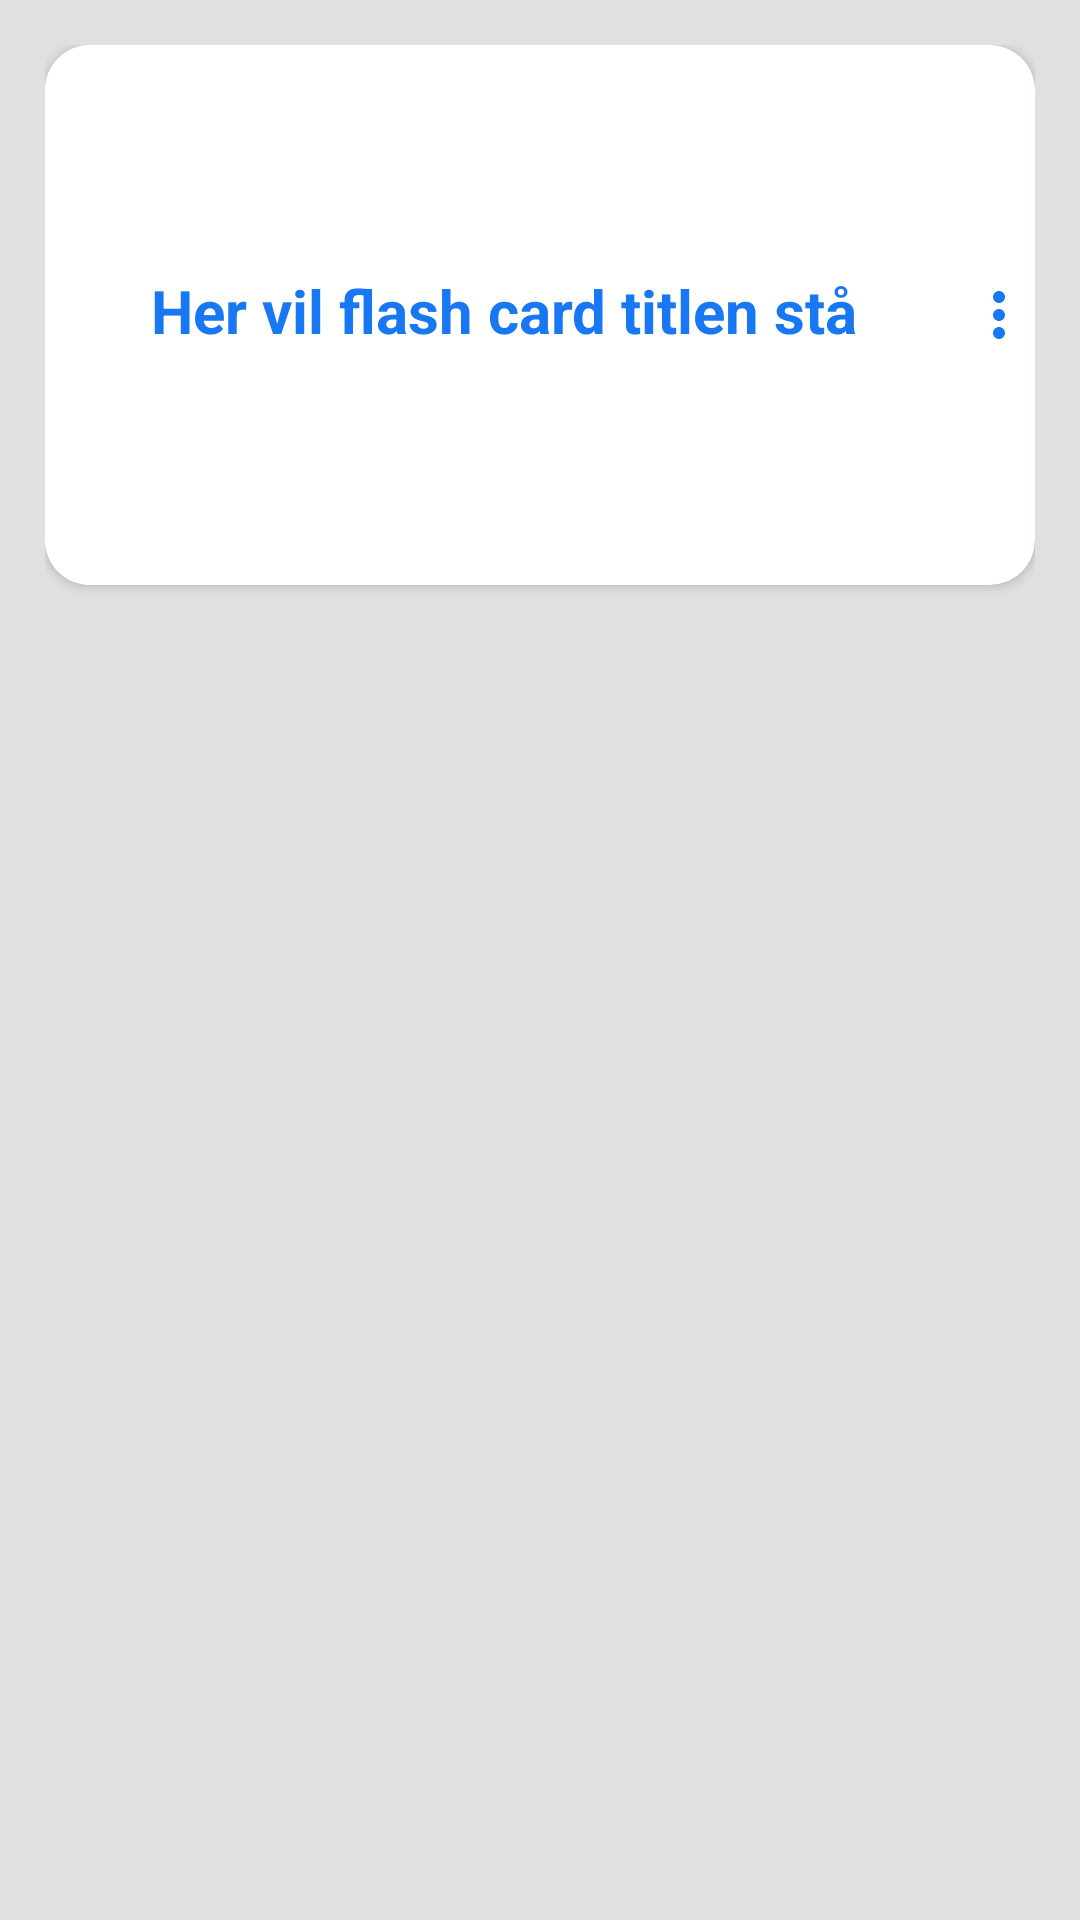

Produce the Android XML layout that renders to this screen, including the resource entries it uses.
<!-- AndroidManifest.xml: application theme Theme.FlashCardApp -->
<!-- res/layout/flash_card_layout.xml -->
<?xml version="1.0" encoding="utf-8"?>
<RelativeLayout xmlns:android="http://schemas.android.com/apk/res/android"
    android:layout_width="match_parent"
    android:layout_height="wrap_content"
    android:background="#E1DFDF"
    android:padding="15dp"
    xmlns:app="http://schemas.android.com/apk/res-auto">

    <androidx.cardview.widget.CardView
        android:layout_width="match_parent"
        android:layout_height="wrap_content"
        android:elevation="5dp"
        app:cardCornerRadius="15dp"
        app:cardMaxElevation="5dp"
        android:id="@+id/flashCardLayout">

        <LinearLayout
            android:layout_width="match_parent"
            android:layout_height="wrap_content"
            android:id="@+id/flashCard"
            android:orientation="vertical">

            <LinearLayout
                android:layout_width="match_parent"
                android:layout_height="wrap_content"
                android:orientation="horizontal">

                <TextView
                    android:background="@color/white"
                    android:layout_width="match_parent"
                    android:layout_height="180dp"
                    android:id="@+id/flashCardTitle"
                    android:paddingTop="75dp"
                    android:paddingBottom="60dp"
                    android:text="Her vil flash card titlen stå"
                    android:textAlignment="center"
                    android:textSize="20sp"
                    android:textColor="#1877F2"
                    android:textStyle="bold"
                    android:layout_weight="1"
                    android:paddingRight="10dp"
                    android:paddingLeft="10dp">

                </TextView>

                <ImageView
                    android:layout_width="wrap_content"
                    android:layout_height="match_parent"
                    android:id="@+id/menuPopUpButton"
                    android:layout_weight="0"
                    android:src="@drawable/baseline_more_vert_24">

                </ImageView>

            </LinearLayout>

        </LinearLayout>

    </androidx.cardview.widget.CardView>

</RelativeLayout>
<!-- resources referenced by this layout -->
<resources>
  <color name="white">#FFFFFFFF</color>
  <!-- drawable baseline_more_vert_24 (drawable) -->
  <vector android:height="24dp" android:tint="#1877F2"
      android:viewportHeight="24" android:viewportWidth="24"
      android:width="24dp" xmlns:android="http://schemas.android.com/apk/res/android">
      <path android:fillColor="@android:color/white" android:pathData="M12,8c1.1,0 2,-0.9 2,-2s-0.9,-2 -2,-2 -2,0.9 -2,2 0.9,2 2,2zM12,10c-1.1,0 -2,0.9 -2,2s0.9,2 2,2 2,-0.9 2,-2 -0.9,-2 -2,-2zM12,16c-1.1,0 -2,0.9 -2,2s0.9,2 2,2 2,-0.9 2,-2 -0.9,-2 -2,-2z"/>
  </vector>
  <style name="Theme.FlashCardApp" parent="Theme.MaterialComponents.DayNight.DarkActionBar">
          
          <item name="colorPrimary">@color/purple_500</item>
          <item name="colorPrimaryVariant">@color/purple_700</item>
          <item name="colorOnPrimary">@color/white</item>
          
          <item name="colorSecondary">@color/teal_200</item>
          <item name="colorSecondaryVariant">@color/teal_700</item>
          <item name="colorOnSecondary">@color/black</item>
          
          <item name="android:statusBarColor">?attr/colorPrimaryVariant</item>
          
      </style>
  <color name="purple_500">#FF6200EE</color>
  <color name="purple_700">#FF3700B3</color>
  <color name="teal_200">#FF03DAC5</color>
  <color name="teal_700">#FF018786</color>
  <color name="black">#FF000000</color>
</resources>
